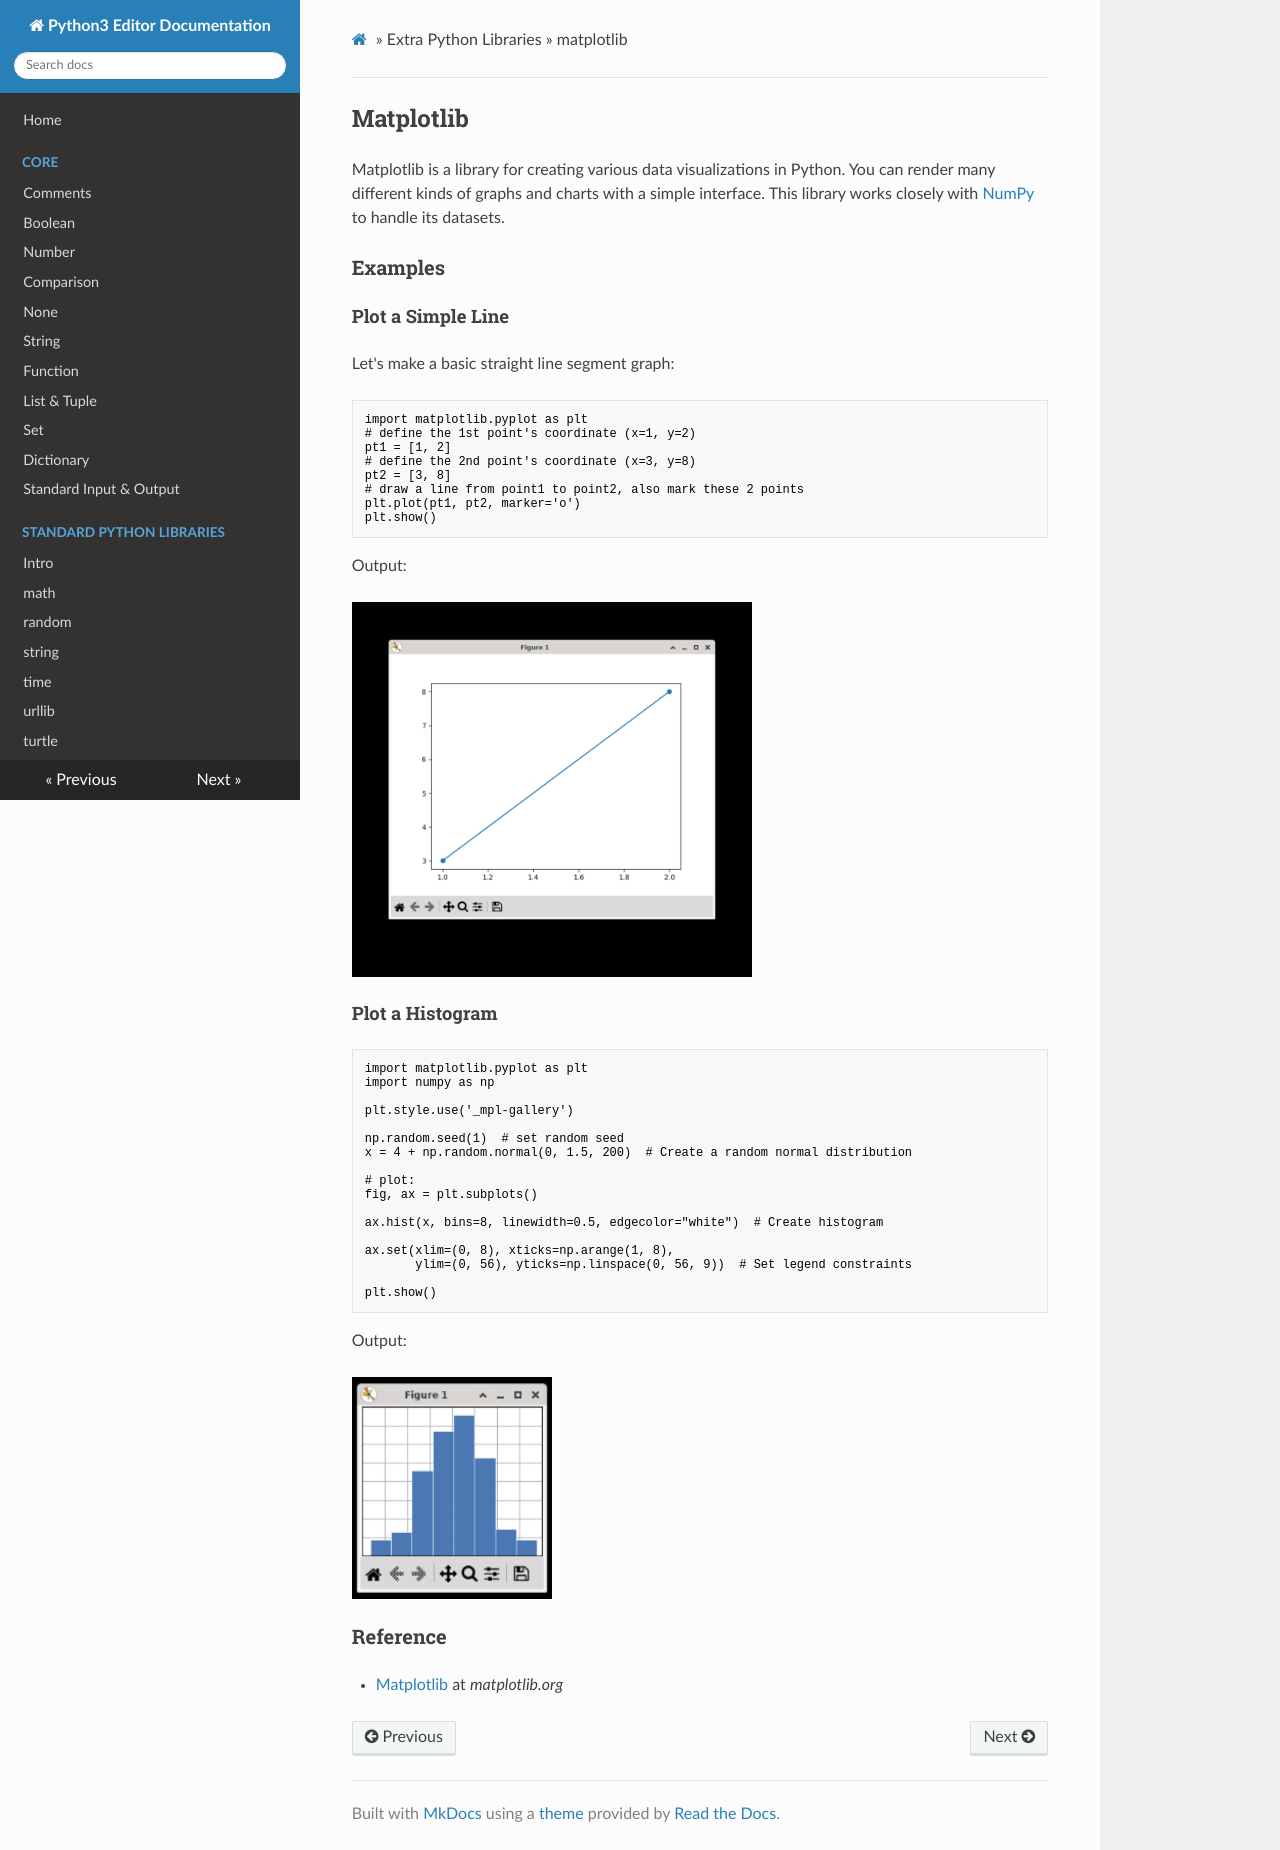

repository: oyoclass/python3-doc · page: extralibs/matplotlib/index.html · generator: mkdocs

## Matplotlib

Matplotlib is a library for creating various data visualizations in Python. You can render many different kinds of graphs and charts with a simple interface. This library works closely with [NumPy](../numpy/) to handle its datasets.

### Examples

#### Plot a Simple Line

Let's make a basic straight line segment graph:

```python
import matplotlib.pyplot as plt
# define the 1st point's coordinate (x=1, y=2)
pt1 = [1, 2]
# define the 2nd point's coordinate (x=3, y=8)
pt2 = [3, 8]
# draw a line from point1 to point2, also mark these 2 points
plt.plot(pt1, pt2, marker='o')
plt.show()
```

Output:

<img src="../../assets/img/matplotlib-line.png" width="400px"/>

#### Plot a Histogram

```python
import matplotlib.pyplot as plt
import numpy as np

plt.style.use('_mpl-gallery')

np.random.seed(1)  # set random seed
x = 4 + np.random.normal(0, 1.5, 200)  # Create a random normal distribution

# plot:
fig, ax = plt.subplots()

ax.hist(x, bins=8, linewidth=0.5, edgecolor="white")  # Create histogram

ax.set(xlim=(0, 8), xticks=np.arange(1, 8),
       ylim=(0, 56), yticks=np.linspace(0, 56, 9))  # Set legend constraints

plt.show()
```

Output:

<img src="../../assets/img/matplotlib-histogram.png" width="200px"/>

### Reference

-   [Matplotlib](https://matplotlib.org/stable/index.html) at _matplotlib.org_
